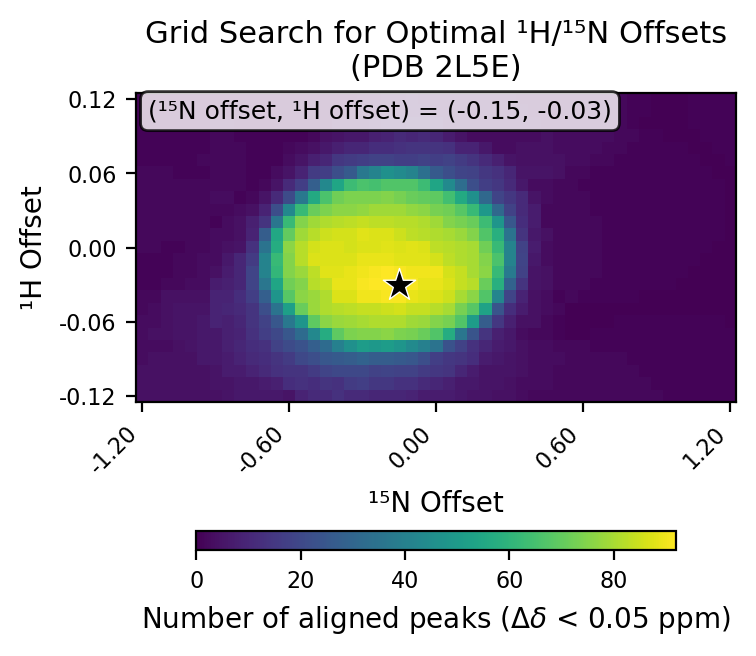

Source data for this figure (header and first rows):
# h_min, -0.12
# h_max, 0.12
# h_step, 0.01
# n_min, -1.2
# n_max, 1.2
# n_step, 0.05
# cutoff, 0.05
h_values, -0.12, -0.11, -0.1, -0.09, -0.08, -0.07, -0.06, -0.05, -0.04, -0.03, -0.02, -0.01, 0.0, 0.01, 0.02, 0.03, 0.04, 0.05, 0.06, 0.07, 0.08, 0.09, 0.1
n_values, -1.2, -1.15, -1.1, -1.05, -1.0, -0.95, -0.9, -0.85, -0.8, -0.75, -0.7, -0.65, -0.6, -0.55, -0.5, -0.45, -0.4, -0.35, -0.3, -0.25, -0.2, -0.15, -0.1
-0.12, 4, 4, 4, 4, 4, 4, 4, 5, 6, 6, 6, 6, 5, 9, 11, 11, 13, 11, 11, 10, 10, 10, 9
-0.11, 4, 4, 4, 4, 4, 4, 5, 5, 6, 6, 7, 8, 12, 13, 12, 14, 13, 16, 17, 15, 15, 13, 13
-0.1, 4, 4, 4, 4, 4, 4, 5, 7, 7, 9, 11, 13, 14, 14, 16, 19, 20, 20, 20, 18, 19, 18, 18
-0.09, 3, 4, 4, 4, 4, 6, 6, 7, 9, 11, 12, 14, 16, 20, 22, 25, 26, 27, 29, 27, 27, 26, 25
-0.08, 3, 3, 3, 4, 5, 6, 6, 8, 10, 12, 13, 18, 21, 23, 28, 32, 40, 46, 51, 49, 51, 48, 44
-0.07, 3, 4, 4, 5, 5, 6, 6, 8, 9, 13, 17, 20, 25, 32, 43, 57, 69, 74, 75, 75, 76, 74, 73
-0.06, 3, 3, 4, 5, 5, 6, 9, 8, 10, 14, 18, 25, 37, 48, 69, 76, 78, 79, 80, 81, 81, 81, 79
-0.05, 2, 3, 4, 5, 5, 5, 9, 10, 11, 14, 22, 35, 52, 71, 78, 81, 82, 83, 84, 84, 85, 86, 84
-0.04, 2, 2, 4, 4, 4, 4, 9, 9, 12, 17, 28, 48, 68, 76, 78, 81, 87, 87, 90, 90, 91, 91, 89
-0.03, 1, 1, 2, 2, 3, 3, 7, 8, 10, 19, 36, 54, 72, 75, 82, 84, 89, 89, 91, 92, 92, 92, 91
-0.02, 1, 1, 1, 2, 2, 3, 4, 7, 10, 19, 41, 61, 75, 78, 83, 88, 88, 89, 90, 91, 92, 91, 90
-0.01, 1, 1, 1, 2, 2, 3, 3, 6, 10, 16, 41, 62, 75, 82, 87, 87, 87, 87, 89, 89, 89, 88, 88
0.0, 2, 2, 1, 1, 2, 2, 3, 4, 5, 13, 35, 57, 76, 82, 86, 87, 87, 86, 87, 87, 88, 87, 88
0.01, 2, 2, 2, 2, 2, 2, 3, 3, 4, 9, 27, 55, 70, 79, 82, 85, 86, 86, 88, 87, 87, 85, 83
0.02, 2, 2, 2, 2, 2, 2, 1, 3, 4, 8, 14, 36, 62, 75, 79, 81, 82, 83, 84, 83, 83, 82, 82
0.03, 2, 2, 2, 2, 2, 2, 2, 2, 3, 4, 9, 22, 43, 62, 71, 74, 76, 76, 77, 79, 79, 79, 77
0.04, 2, 2, 2, 2, 2, 2, 3, 3, 1, 2, 5, 11, 21, 37, 56, 66, 72, 74, 74, 74, 75, 73, 71
0.05, 2, 2, 2, 2, 2, 2, 2, 2, 2, 1, 2, 5, 11, 17, 28, 43, 54, 63, 66, 65, 67, 67, 67
0.06, 2, 2, 2, 1, 1, 1, 2, 2, 2, 1, 1, 3, 5, 9, 16, 17, 22, 26, 37, 41, 46, 44, 41
0.07, 1, 1, 1, 1, 1, 2, 2, 2, 2, 1, 1, 1, 3, 5, 8, 10, 15, 16, 17, 18, 18, 17, 17
0.08, 1, 1, 1, 1, 1, 1, 2, 2, 2, 1, 1, 1, 2, 3, 4, 6, 8, 10, 10, 12, 12, 13, 14
0.09, 1, 1, 1, 1, 1, 1, 2, 2, 1, 1, 1, 1, 1, 1, 2, 4, 5, 6, 6, 8, 9, 11, 10
0.1, 1, 1, 1, 1, 1, 1, 2, 2, 1, 1, 1, 1, 1, 1, 1, 1, 3, 3, 3, 4, 5, 5, 6
0.11, 1, 1, 1, 1, 1, 1, 1, 1, 1, 1, 1, 1, 1, 1, 1, 1, 1, 2, 2, 2, 3, 3, 4
0.12, 1, 1, 1, 1, 1, 0, 0, 0, 1, 1, 1, 1, 1, 1, 1, 1, 1, 1, 2, 2, 3, 3, 4
best_n_offset, -0.15
best_h_offset, -0.03
best_count, 92
